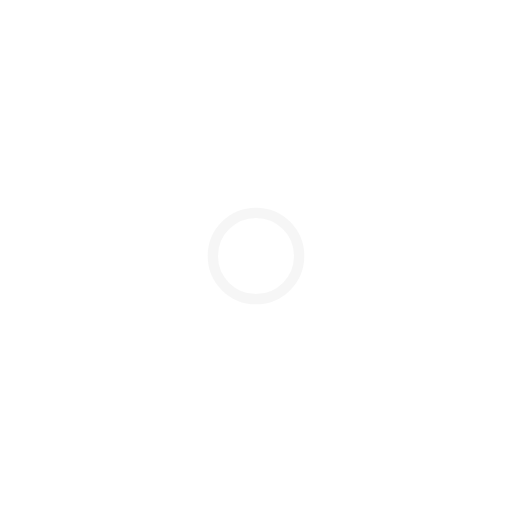
t = 0.00 s
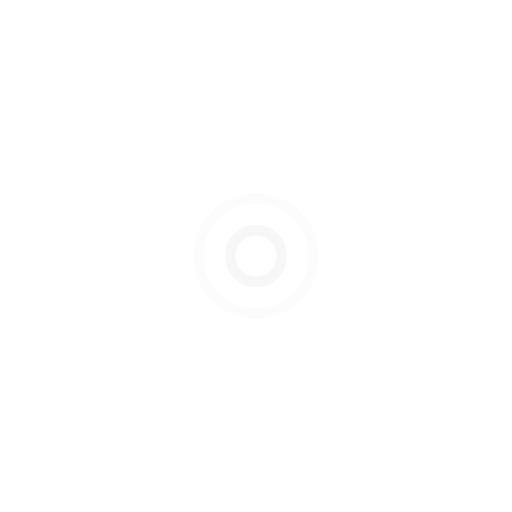
t = 0.35 s
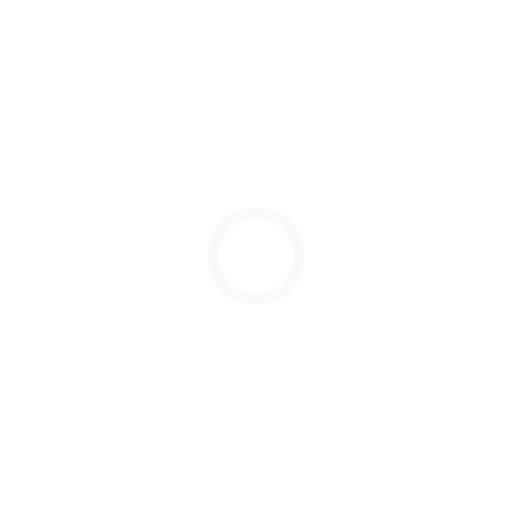
t = 0.70 s
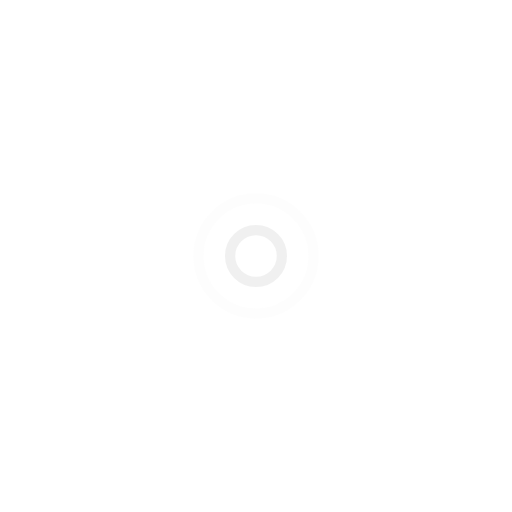
t = 1.05 s

The animated SVG that drew these frames (rendered in a browser with its animation timeline set to each time). Animation: 4 SMIL elements (animate=4); one cycle of 1.40 s, repeats indefinitely.

<svg width="20px"  height="20px"  xmlns="http://www.w3.org/2000/svg" viewBox="0 0 100 100" preserveAspectRatio="xMidYMid" class="lds-ripple" style="background: none;"><circle cx="50" cy="50" r="12.8007" fill="none" ng-attr-stroke="{{config.c1}}" ng-attr-stroke-width="{{config.width}}" stroke="#ededed" stroke-width="2"><animate attributeName="r" calcMode="spline" values="0;13" keyTimes="0;1" dur="1.4" keySplines="0 0.2 0.8 1" begin="-0.7s" repeatCount="indefinite"></animate><animate attributeName="opacity" calcMode="spline" values="1;0" keyTimes="0;1" dur="1.4" keySplines="0.2 0 0.8 1" begin="-0.7s" repeatCount="indefinite"></animate></circle><circle cx="50" cy="50" r="7.70344" fill="none" ng-attr-stroke="{{config.c2}}" ng-attr-stroke-width="{{config.width}}" stroke="#f5f5f5" stroke-width="2"><animate attributeName="r" calcMode="spline" values="0;13" keyTimes="0;1" dur="1.4" keySplines="0 0.2 0.8 1" begin="0s" repeatCount="indefinite"></animate><animate attributeName="opacity" calcMode="spline" values="1;0" keyTimes="0;1" dur="1.4" keySplines="0.2 0 0.8 1" begin="0s" repeatCount="indefinite"></animate></circle></svg>
